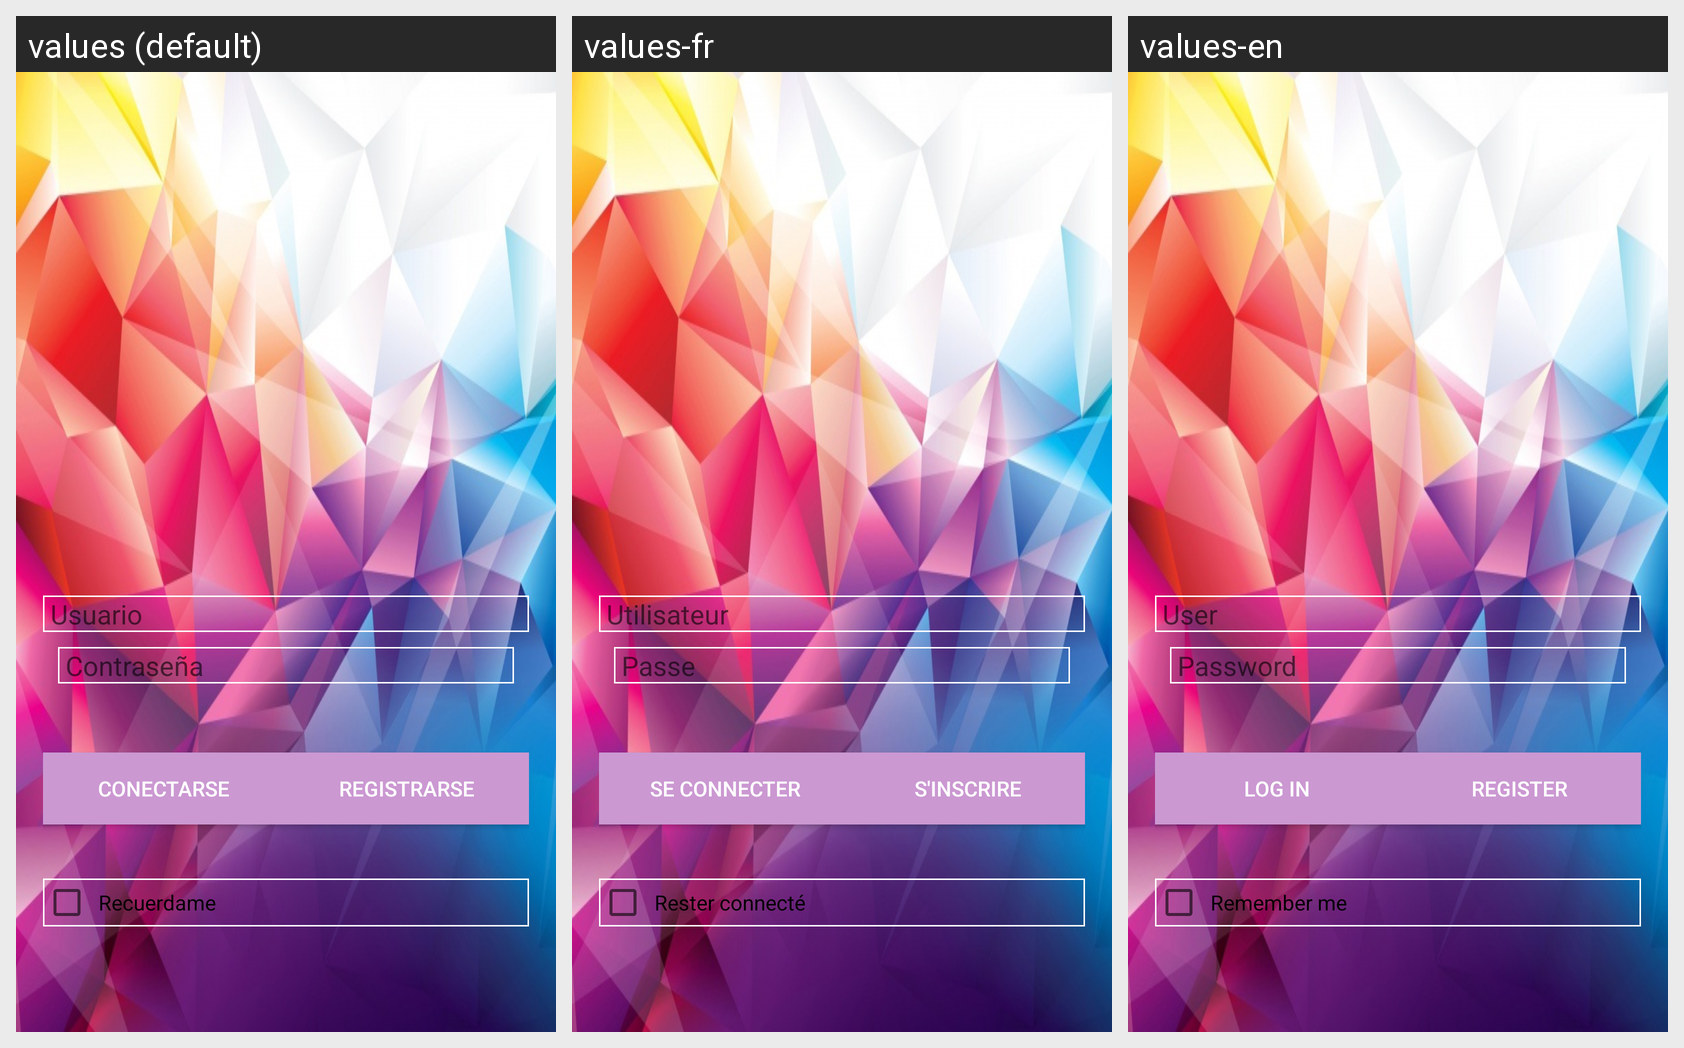

This grid shows one Android layout under several languages. Give, for every string resource on the screen, its name, the default text and each shown locale's text.
Android screen res/layout/activity_principal.xml rendered under 3 locales, left to right: values (default), values-fr, values-en. Device: Nexus 5 (rendered at 1080×1920; each locale shown at half size, 540×960, under a caption strip naming it); theme AppTheme.
Strings drawn on this screen, with the default value and each locale's value (text and hints the layout hard-codes, and strings that could not be matched under every locale, appear in the picture but are not listed):

txtUser
  values: Usuario
  values-fr: Utilisateur
  values-en: User

txtPass
  values: Contraseña
  values-fr: Passe
  values-en: Password

btnLogin
  values: Conectarse
  values-fr: Se Connecter
  values-en: Log in

btnRegister
  values: Registrarse
  values-fr: S'inscrire
  values-en: Register

checkbox
  values: Recuerdame
  values-fr: Rester connecté
  values-en: Remember me
